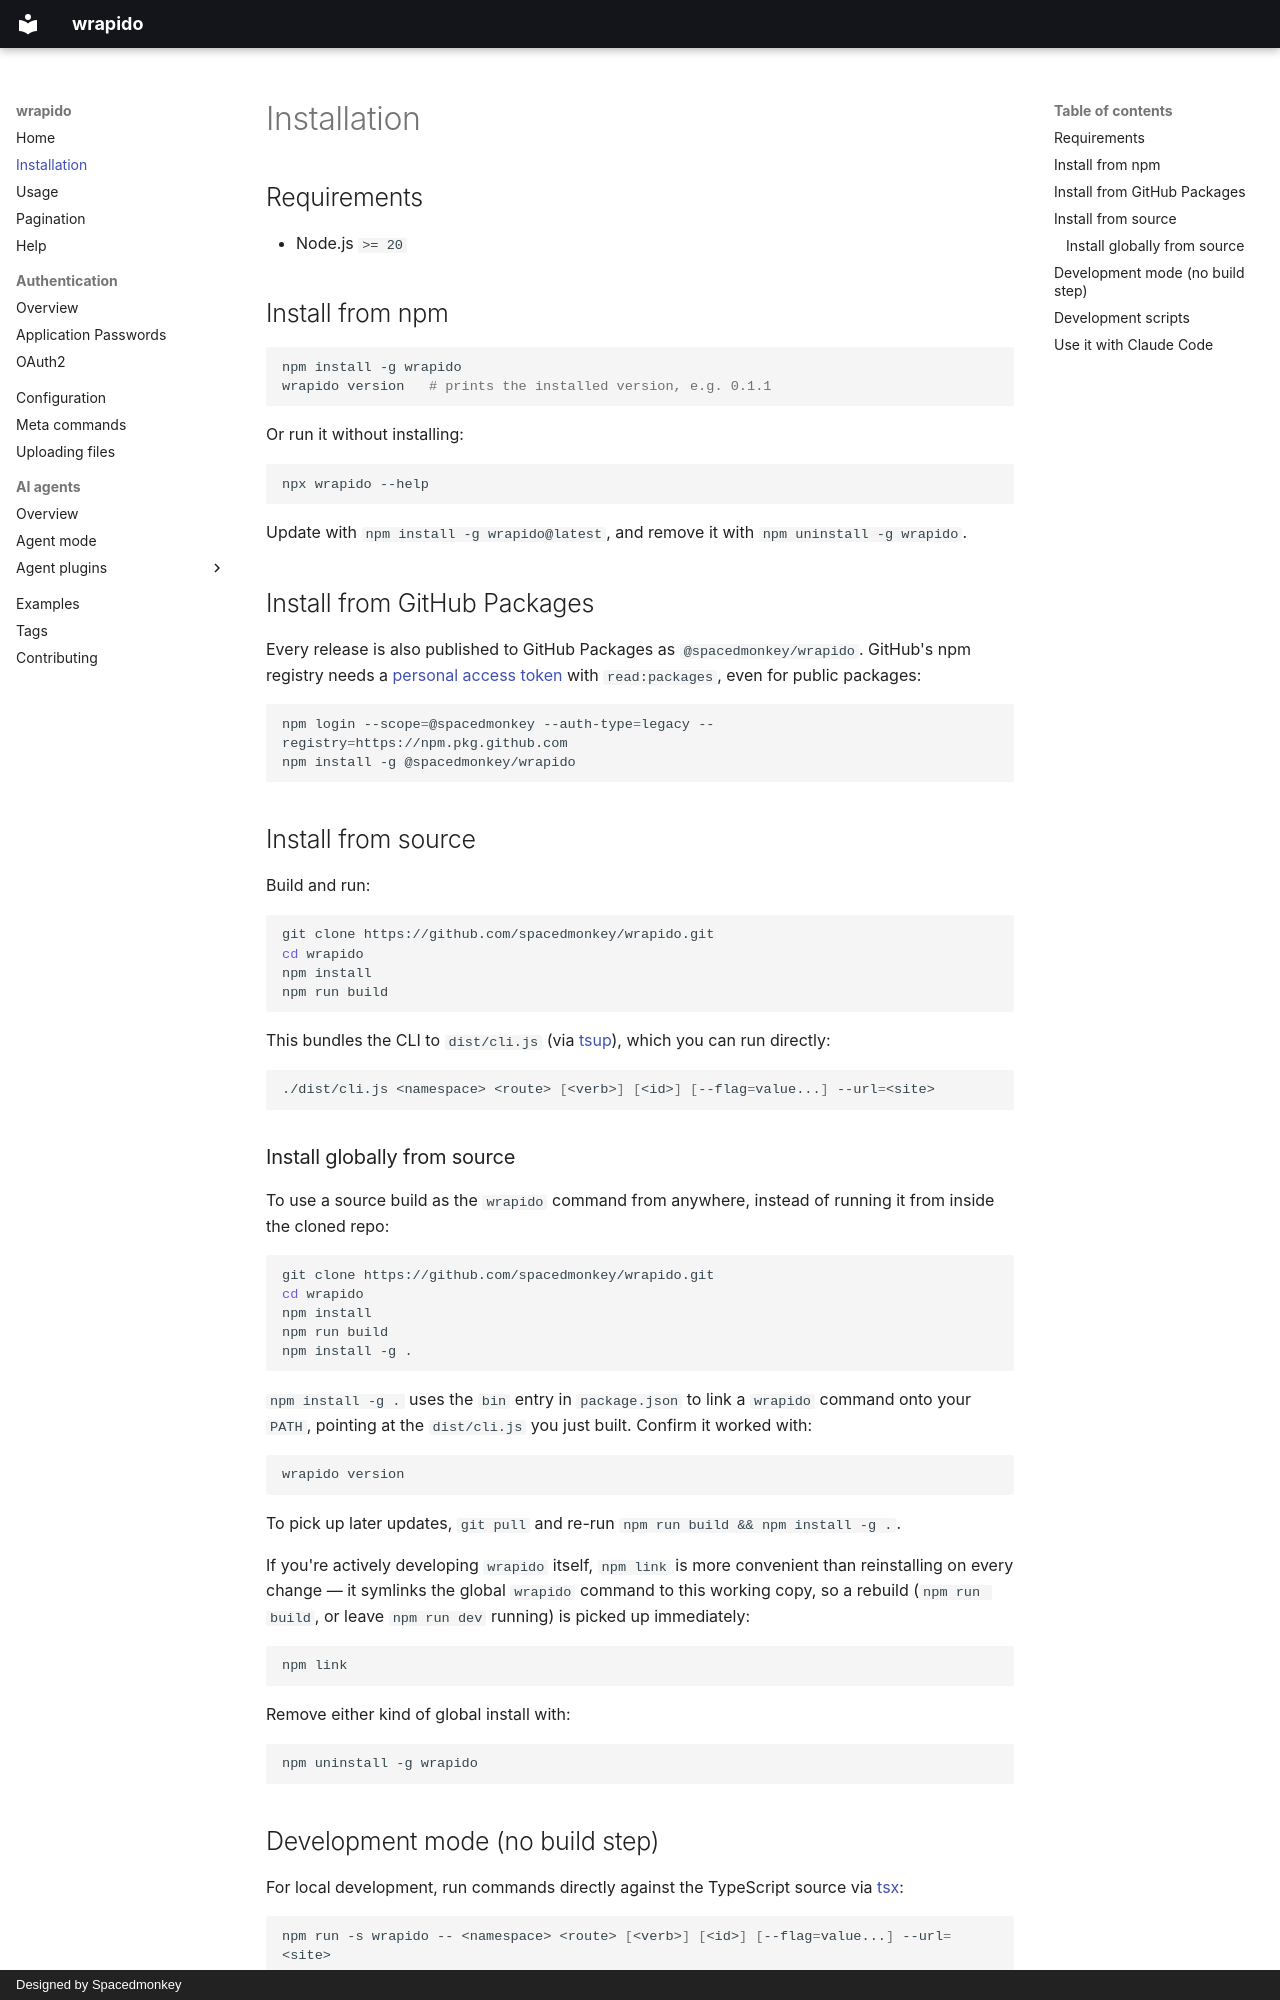

repository: spacedmonkey/wrapido · page: installation/index.html · generator: mkdocs · copyright: Designed by Spacedmonkey

---
tags:
  - cli
  - installation
---

# Installation

## Requirements

- Node.js `>= 20`

## Install from npm

```sh
npm install -g wrapido
wrapido version   # prints the installed version, e.g. 0.1.1
```

Or run it without installing:

```sh
npx wrapido --help
```

Update with `npm install -g wrapido@latest`, and remove it with `npm uninstall -g wrapido`.

## Install from GitHub Packages

Every release is also published to GitHub Packages as `@spacedmonkey/wrapido`. GitHub's npm registry needs a [personal access token](https://docs.github.com/en/packages/working-with-a-github-packages-registry/working-with-the-npm-registry#authenticating-with-a-personal-access-token) with `read:packages`, even for public packages:

```sh
npm login --scope=@spacedmonkey --auth-type=legacy --registry=https://npm.pkg.github.com
npm install -g @spacedmonkey/wrapido
```

## Install from source

Build and run:

```sh
git clone https://github.com/spacedmonkey/wrapido.git
cd wrapido
npm install
npm run build
```

This bundles the CLI to `dist/cli.js` (via [tsup](https://tsup.egoist.dev/)), which you can run directly:

```sh
./dist/cli.js <namespace> <route> [<verb>] [<id>] [--flag=value...] --url=<site>
```

### Install globally from source

To use a source build as the `wrapido` command from anywhere, instead of running it from inside the cloned repo:

```sh
git clone https://github.com/spacedmonkey/wrapido.git
cd wrapido
npm install
npm run build
npm install -g .
```

`npm install -g .` uses the `bin` entry in `package.json` to link a `wrapido` command onto your `PATH`, pointing at the `dist/cli.js` you just built. Confirm it worked with:

```sh
wrapido version
```

To pick up later updates, `git pull` and re-run `npm run build && npm install -g .`.

If you're actively developing `wrapido` itself, `npm link` is more convenient than reinstalling on every change — it symlinks the global `wrapido` command to this working copy, so a rebuild (`npm run build`, or leave `npm run dev` running) is picked up immediately:

```sh
npm link
```

Remove either kind of global install with:

```sh
npm uninstall -g wrapido
```
